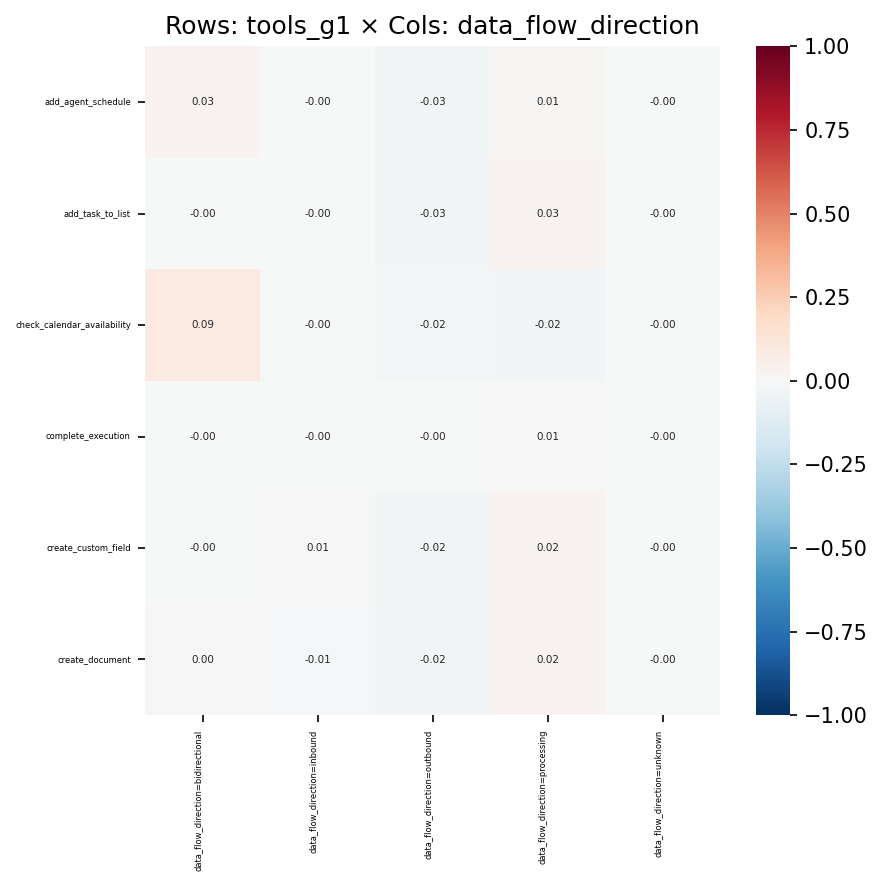

The data file committed next to this chart (first rows):
, data_flow_direction=bidirectional, data_flow_direction=inbound, data_flow_direction=outbound, data_flow_direction=processing, data_flow_direction=unknown
add_agent_schedule, 0.03087, -0.002677, -0.02779, 0.01198, -0.0008204
add_task_to_list, -0.001757, -0.001999, -0.02795, 0.02887, -0.001506
check_calendar_availability, 0.09115, -0.000531, -0.02198, -0.02494, -0.001428
complete_execution, -0.003469, -0.0007881, -0.003601, 0.005478, -0.0005554
create_custom_field, -0.002317, 0.006507, -0.02431, 0.02458, -0.001468
create_document, 0.002893, -0.01054, -0.02423, 0.02396, -0.003462
